Photos from the image-classification dataset "Segmented" in the GitHub repository agb2k/Multi-View-Oil-Palm-Seed-Classification-Correspondence. Its 2 classes are: bad seed, good seed.

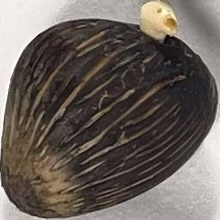
Label: good seed

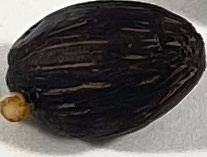
Label: bad seed

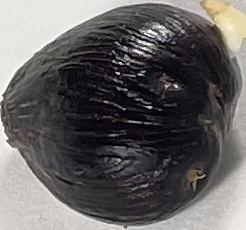
Label: good seed

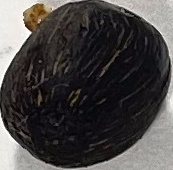
Label: bad seed

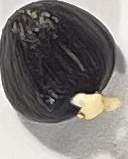
Label: good seed

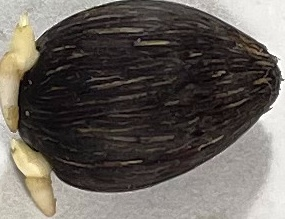
Label: bad seed
